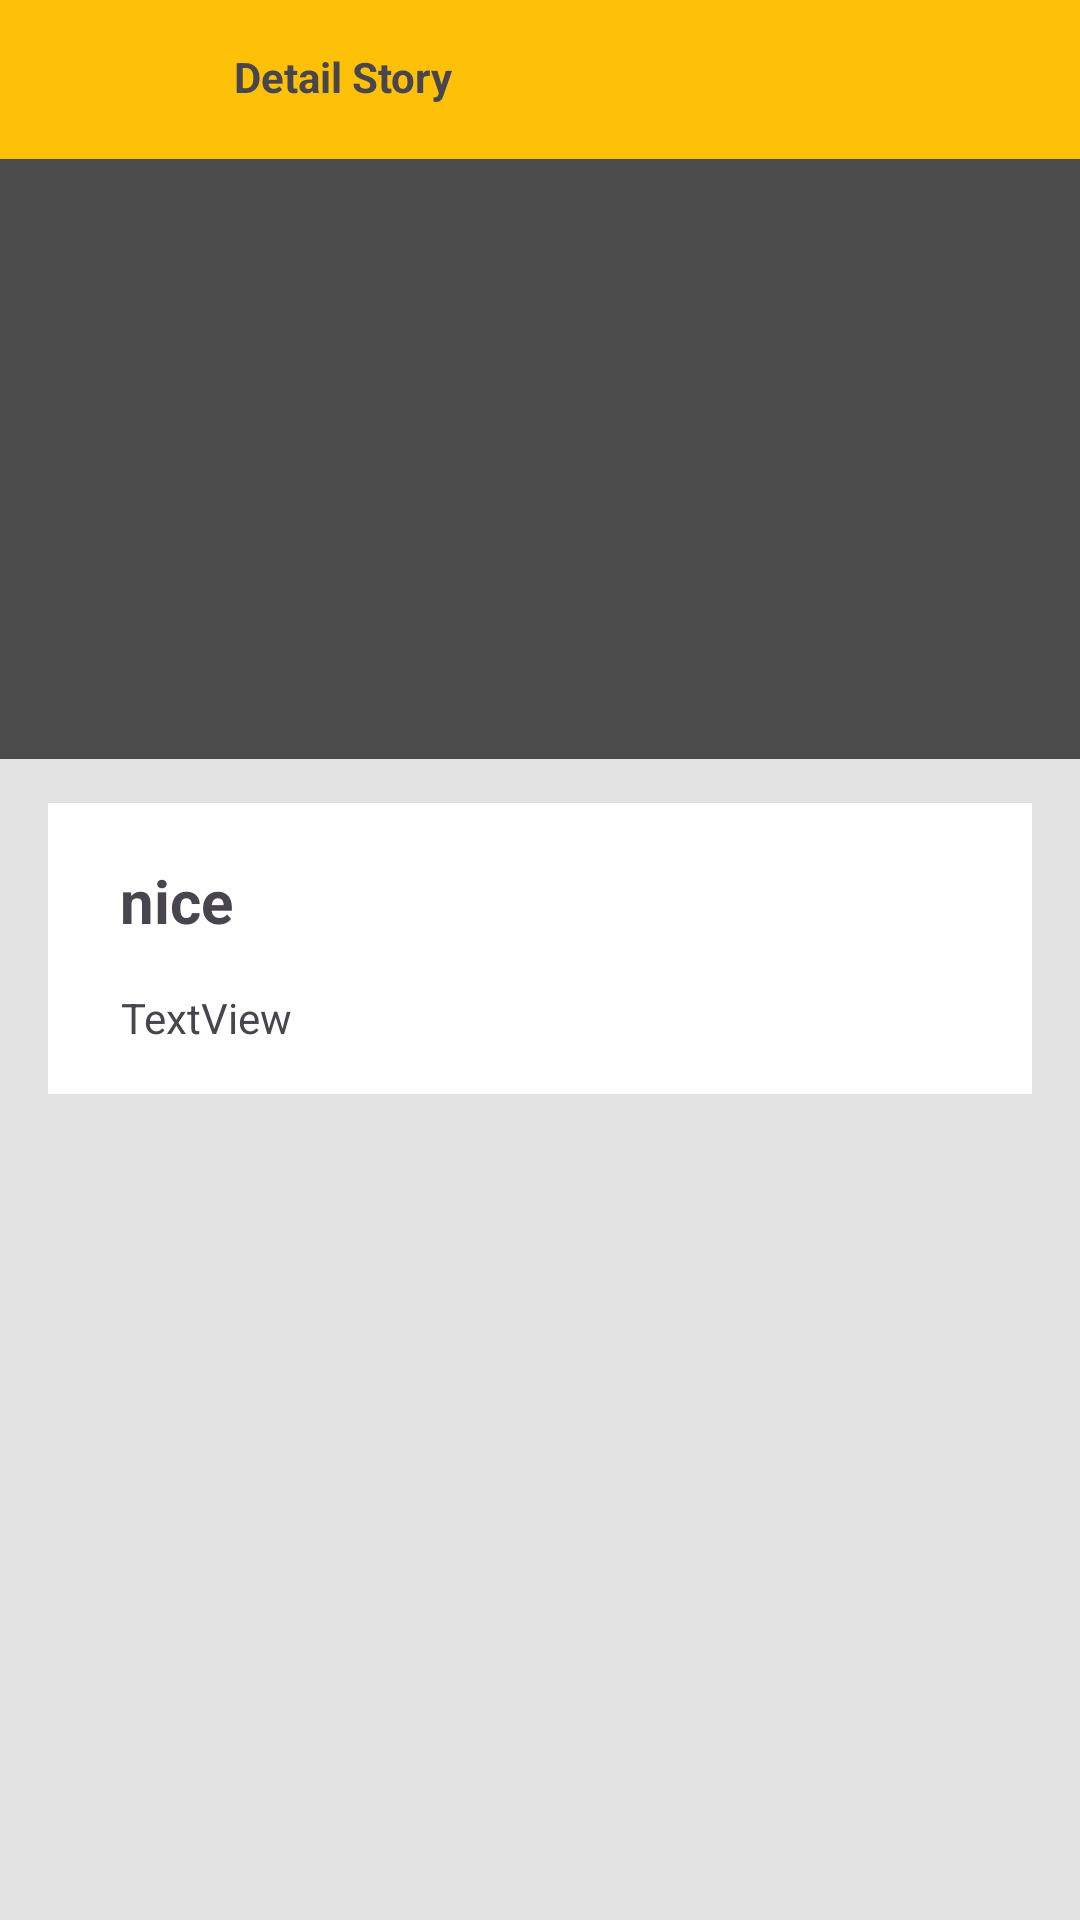

Here is an Android app screen rendered from its layout file. Give the layout XML and the strings, colors and styles it references.
<!-- AndroidManifest.xml: application theme Theme.OurStoryApps -->
<!-- res/layout/activity_detail.xml -->
<?xml version="1.0" encoding="utf-8"?>
<androidx.constraintlayout.widget.ConstraintLayout xmlns:android="http://schemas.android.com/apk/res/android"
    xmlns:app="http://schemas.android.com/apk/res-auto"
    xmlns:tools="http://schemas.android.com/tools"
    android:layout_width="match_parent"
    android:layout_height="match_parent"
    android:background="#E1E1E1"
    android:backgroundTint="#E3E3E3"
    tools:context=".data.detail.DetailActivity">

    <ImageView
        android:id="@+id/iv_detail_photo"
        android:layout_width="match_parent"
        android:contentDescription="@string/detail_photo"
        android:layout_height="200dp"
        android:background="#4C4B4B"
        app:layout_constraintBottom_toBottomOf="parent"
        app:layout_constraintEnd_toEndOf="parent"
        app:layout_constraintHorizontal_bias="0.0"
        app:layout_constraintStart_toStartOf="parent"
        app:layout_constraintTop_toBottomOf="@+id/constraintLayout3"
        app:layout_constraintVertical_bias="0.0" />


    <androidx.constraintlayout.widget.ConstraintLayout
        android:id="@+id/constraintLayout2"
        android:layout_width="match_parent"
        android:layout_height="wrap_content"
        android:layout_marginStart="16dp"
        android:layout_marginEnd="16dp"
        android:background="#FFFFFF"
        android:backgroundTint="#FFFFFF"
        app:layout_constraintBottom_toBottomOf="parent"
        app:layout_constraintEnd_toEndOf="parent"
        app:layout_constraintStart_toStartOf="parent"
        app:layout_constraintTop_toBottomOf="@+id/iv_detail_photo"
        app:layout_constraintVertical_bias="0.050000012">


        <TextView
            android:id="@+id/tv_detail_name"
            android:layout_width="wrap_content"

            android:layout_height="wrap_content"
            android:layout_marginTop="16dp"
            android:text="@string/testingText"
            android:textSize="20sp"
            android:textStyle="bold"
            app:layout_constraintBottom_toBottomOf="parent"
            app:layout_constraintEnd_toEndOf="parent"
            app:layout_constraintHorizontal_bias="0.083"
            app:layout_constraintStart_toStartOf="parent"
            app:layout_constraintTop_toTopOf="parent"
            app:layout_constraintVertical_bias="0.054" />

        <TextView
            android:id="@+id/tv_detail_description"
            android:layout_width="wrap_content"
            android:layout_height="wrap_content"
            android:layout_marginTop="16dp"
            android:layout_marginBottom="16dp"
            android:text="@string/textview"
            app:layout_constraintBottom_toBottomOf="parent"
            app:layout_constraintEnd_toEndOf="parent"
            app:layout_constraintHorizontal_bias="0.09"
            app:layout_constraintStart_toStartOf="parent"
            app:layout_constraintTop_toBottomOf="@+id/tv_detail_name"
            app:layout_constraintVertical_bias="0.062" />
    </androidx.constraintlayout.widget.ConstraintLayout>


    <androidx.constraintlayout.widget.ConstraintLayout
        android:id="@+id/constraintLayout3"
        android:layout_width="match_parent"
        android:layout_height="wrap_content"
        android:background="@color/appbar"
        app:layout_constraintBottom_toBottomOf="parent"
        app:layout_constraintEnd_toEndOf="parent"
        app:layout_constraintStart_toStartOf="parent"
        app:layout_constraintTop_toTopOf="parent"
        app:layout_constraintVertical_bias="0.0">

        <ImageView
            android:id="@+id/backBtn"
            android:layout_width="19dp"
            android:contentDescription="@string/back_button"
            android:layout_height="21dp"
            android:layout_marginTop="16dp"
            android:layout_marginBottom="16dp"
            android:src="@drawable/baseline_arrow_back_ios_new_24"
            app:layout_constraintBottom_toBottomOf="parent"
            app:layout_constraintEnd_toEndOf="parent"
            app:layout_constraintHorizontal_bias="0.099"
            app:layout_constraintStart_toStartOf="parent"
            app:layout_constraintTop_toTopOf="parent"
            app:layout_constraintVertical_bias="0.0" />

        <TextView
            android:id="@+id/textView5"
            android:layout_width="wrap_content"
            android:layout_height="wrap_content"
            android:layout_marginBottom="16dp"
            android:text="@string/detail_story"
            android:textStyle="bold"
            app:layout_constraintBottom_toBottomOf="@+id/backBtn"
            app:layout_constraintEnd_toEndOf="parent"
            app:layout_constraintHorizontal_bias="0.108"
            app:layout_constraintStart_toEndOf="@+id/backBtn"
            app:layout_constraintTop_toTopOf="@+id/backBtn"
            app:layout_constraintVertical_bias="0.0" />

    </androidx.constraintlayout.widget.ConstraintLayout>


</androidx.constraintlayout.widget.ConstraintLayout>
<!-- resources referenced by this layout -->
<resources>
  <color name="appbar">#FFC107</color>
  <string name="back_button">Back Button</string>
  <string name="detail_photo">detail photo</string>
  <string name="detail_story">Detail Story</string>
  <string name="testingText">nice</string>
  <string name="textview">TextView</string>
  <style name="Theme.OurStoryApps" parent="Base.Theme.OurStoryApps" />
  <style name="Base.Theme.OurStoryApps" parent="Theme.Material3.DayNight.NoActionBar">
          
          
      </style>
</resources>
